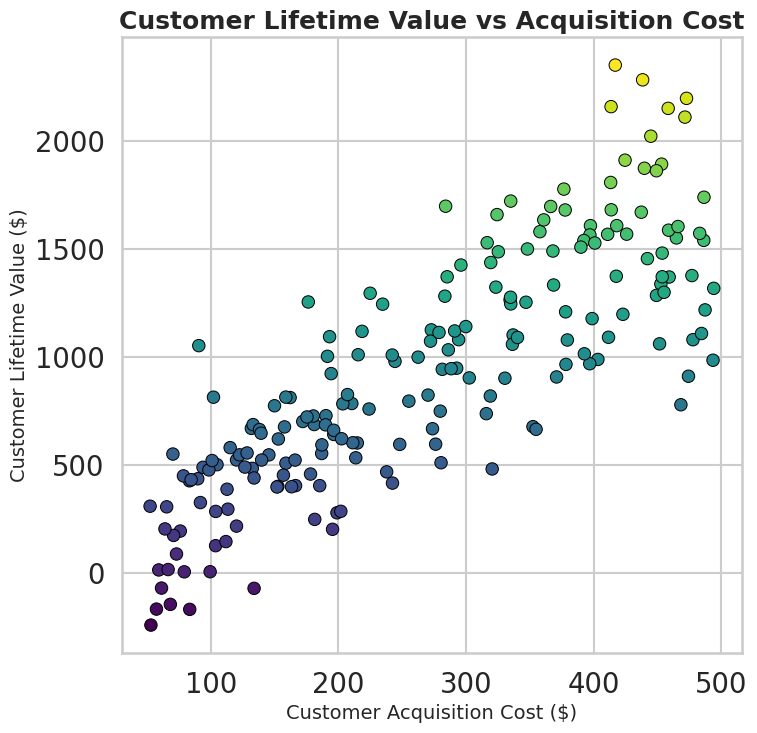

This figure's Python source:
import seaborn as sns
import matplotlib.pyplot as plt
import pandas as pd
import numpy as np

# Set style and context for professional look
sns.set_style("whitegrid")
sns.set_context("talk", font_scale=1.2)

# Generate synthetic data
np.random.seed(42)  # For reproducibility
n_samples = 200
acquisition_cost = np.random.uniform(50, 500, n_samples)
# Create lifetime value somewhat correlated with acquisition cost plus noise
lifetime_value = acquisition_cost * np.random.uniform(2, 5, n_samples) + np.random.normal(0, 200, n_samples)

# Build DataFrame
data = pd.DataFrame({
    'Acquisition Cost ($)': acquisition_cost,
    'Lifetime Value ($)': lifetime_value
})

# Create figure with exact size and dpi to get 512x512 pixels
plt.figure(figsize=(8, 8), dpi=64)

# Scatterplot with edge colors and a color palette
sns.scatterplot(
    data=data,
    x='Acquisition Cost ($)',
    y='Lifetime Value ($)',
    hue='Lifetime Value ($)',
    palette='viridis',
    legend=False,
    edgecolor='black',
    s=80  # marker size
)

# Titles and labels
plt.title('Customer Lifetime Value vs Acquisition Cost', fontsize=18, weight='bold')
plt.xlabel('Customer Acquisition Cost ($)', fontsize=14)
plt.ylabel('Customer Lifetime Value ($)', fontsize=14)

# Save the figure WITHOUT bbox_inches='tight' to preserve exact size
plt.savefig('chart.png')
plt.close()
